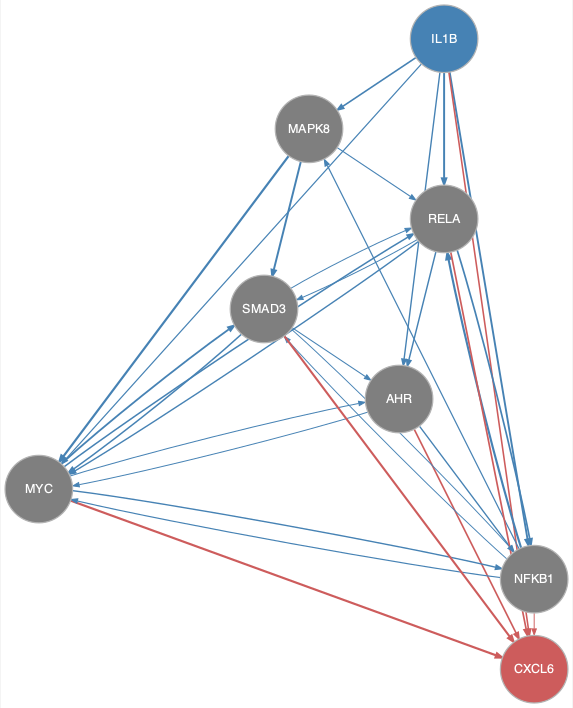

The data file committed next to this chart (first rows):
from	to
AHR	MYC
AHR	NFKB1
IL1B	AHR
IL1B	MAPK8
IL1B	MYC
IL1B	NFKB1
IL1B	RELA
MAPK8	MYC
MAPK8	RELA
MAPK8	SMAD3
MYC	AHR
MYC	NFKB1
MYC	RELA
MYC	SMAD3
NFKB1	MAPK8
NFKB1	MYC
NFKB1	RELA
NFKB1	SMAD3
RELA	AHR
RELA	MYC
RELA	NFKB1
RELA	SMAD3
SMAD3	AHR
SMAD3	MYC
SMAD3	NFKB1
SMAD3	RELA
AHR	CXCL6
IL1B	CXCL6
MYC	CXCL6
NFKB1	CXCL6
RELA	CXCL6
SMAD3	CXCL6
